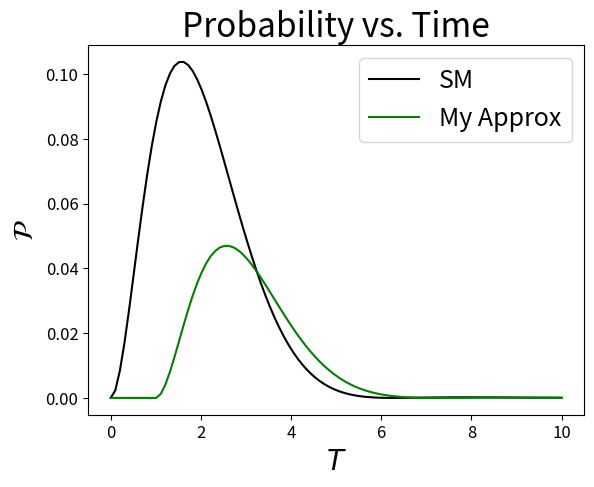

This figure's Python source: (Note: this script raises an exception after producing the figure.)
# Python file for making simple plots in project

import numpy as np
from matplotlib import pyplot as plt
import matplotlib as mplt

mplt.rc('xtick', labelsize=12)
mplt.rc('ytick', labelsize=12)

plt.rcParams.update({'font.size' : 20})
plt.rc('legend', fontsize = 18)

# Let x = E_S,0 - E_D,0
x = np.linspace(-1, 1, 100)
t = np.linspace(0, 10, 100)

# Simple SM case
def no_osc(x, T = 2, gamma = 1):
    exp = np.exp(-gamma*T)
    sin = (np.sin(x*0.5*T))
    return exp*(sin**2)/x**2


# My approx.
s13 = 2.24E-2
s12 = 3.10E-1

m2_nu = np.array([[0, -7.39E-5, -7.39E-5 - 2.45E-3], [7.39E-5, 0, -2.45E-3], [7.39E-5 + 2.45E-3, 2.45E-3, 0]])
U2 = np.array([(1 - s13)*(1 - s12), (1 - s13)*s12, s13])

def approx(x, T = 2, E = 1, sigma_p = 1, L = 1):
    v1 = 1
    v2 = (1 - m2_nu[1][0]/E)
    v3 = (1 - m2_nu[2][1]/E)*v2

    v = np.array([v1, v2, v3])
    T_j = np.array([T - L/v[0], T - L/v[1], T - L/v[2]])

    def T_min(j,k):
        return np.minimum(T_j[j],T_j[k])

    L_coh = (E**2)/np.abs(m2_nu)
    exp = np.exp(-np.abs(m2_nu)/(2*sigma_p))

    p_sum = 0

    for j in range(3):
        for k in range(3):
            if j == k:
                continue
            T_jk = T_min(j,k)
            first_half = np.heaviside(T_jk, 1)*U2[j]*U2[k]*exp[j][k]*np.exp(-T_jk)*np.exp(-L/(L_coh[j][k]))
            second_half = np.sin(0.5*x*T_j[j])*np.sin(0.5*x*T_j[k])/(x**2)
            final = first_half*second_half
            p_sum = p_sum + final
    
    return p_sum


plt.title(r"Probability vs. Time")
#plt.title(r"Probability vs. Energy")
#plt.plot(x, no_osc(x), color='k', label=r'SM')
#plt.plot(x, approx(x), color='g', label=r'My Approx')
plt.plot(t, no_osc(x=1,T=t), color='k', label=r'SM')
plt.plot(t, approx(x=1,T=t), color='g', label=r'My Approx')
plt.legend(loc='upper right')
#plt.xlabel(r'$E_{S,0} - E_{D,0}$')
plt.xlabel(r'$T$')
plt.ylabel(r'$\mathcal{P}$')
plt.savefig('/home/<user>/Documents/uni/uni/Uni/Queens/PHYS_921/Project/plots/T_plot.eps', format='eps')


